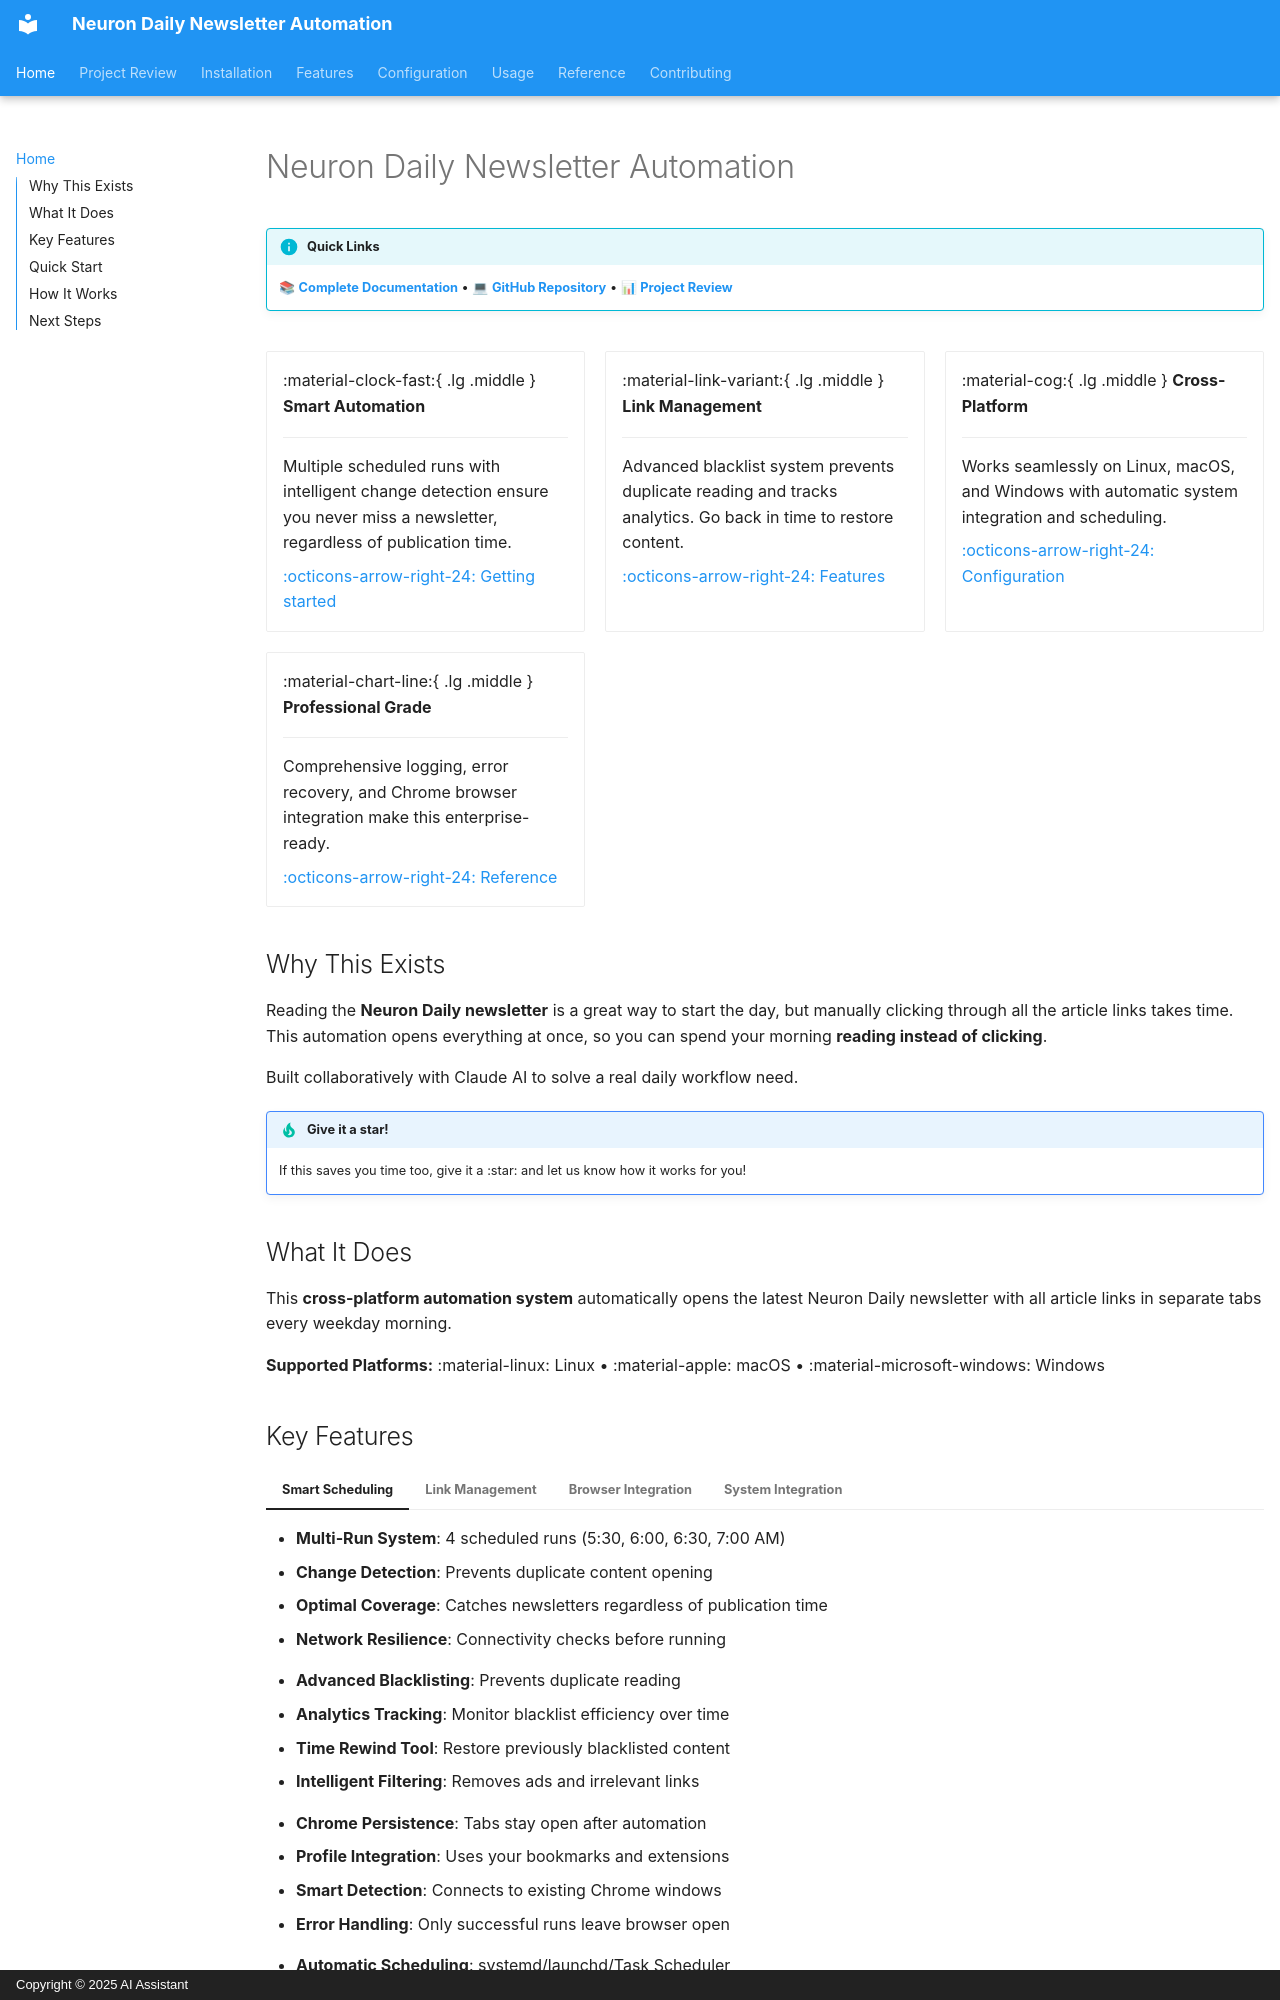

repository: pem725/NeuronAutomator · page: index.html · generator: mkdocs · copyright: Copyright © 2025 AI Assistant

# Neuron Daily Newsletter Automation

!!! info "Quick Links"
    📚 **[Complete Documentation](https://neuronautomator.netlify.app/)** • 💻 **[GitHub Repository](https://github.com/pem725/NeuronAutomator)** • 📊 **[Project Review](PROJECT_REVIEW.md)**

<div class="grid cards" markdown>

-   :material-clock-fast:{ .lg .middle } **Smart Automation**

    ---

    Multiple scheduled runs with intelligent change detection ensure you never miss a newsletter, regardless of publication time.

    [:octicons-arrow-right-24: Getting started](installation/)

-   :material-link-variant:{ .lg .middle } **Link Management**

    ---

    Advanced blacklist system prevents duplicate reading and tracks analytics. Go back in time to restore content.

    [:octicons-arrow-right-24: Features](features/)

-   :material-cog:{ .lg .middle } **Cross-Platform**

    ---

    Works seamlessly on Linux, macOS, and Windows with automatic system integration and scheduling.

    [:octicons-arrow-right-24: Configuration](configuration/)

-   :material-chart-line:{ .lg .middle } **Professional Grade**

    ---

    Comprehensive logging, error recovery, and Chrome browser integration make this enterprise-ready.

    [:octicons-arrow-right-24: Reference](reference/)

</div>

## Why This Exists

Reading the **Neuron Daily newsletter** is a great way to start the day, but manually clicking through all the article links takes time. This automation opens everything at once, so you can spend your morning **reading instead of clicking**. 

Built collaboratively with Claude AI to solve a real daily workflow need.

!!! tip "Give it a star!"
    If this saves you time too, give it a :star: and let us know how it works for you!

## What It Does

This **cross-platform automation system** automatically opens the latest Neuron Daily newsletter with all article links in separate tabs every weekday morning.

**Supported Platforms:** :material-linux: Linux • :material-apple: macOS • :material-microsoft-windows: Windows
